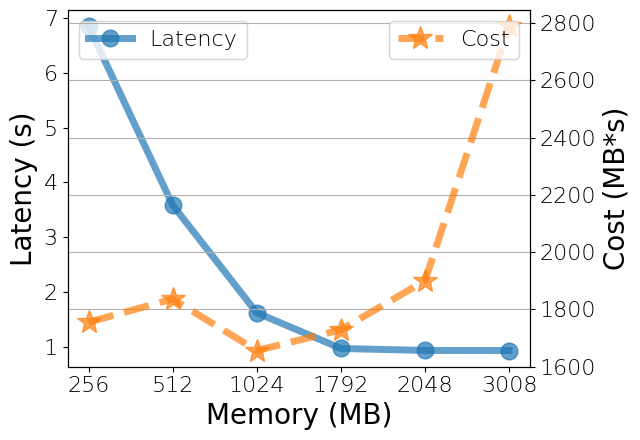

Python code for this plot:
# AWS Lambda Characteristics
memory_config = [0,256,512,1024,1792,2048,3008]
result = {
    'gzip_compression': [
        [4.63683939,2.223325729,1.090418339,0.617406607,0.613745928,0.624032974],
        [1187.030884,1138.342773,1116.588379,1106.392639,1256.95166,1877.091187],
        77
    ],
    'linpack': [
        [1.723002434,0.877117395,0.455329657,0.254618406,0.202791214,0.19717289],
        [441.088623,449.0841064,466.2575684,456.2761841,415.3164062,593.0960522],
        93
    ],
    'pyaes': [
        [6.856399536,3.586232901,1.617514133,0.964641809,0.927650928,0.927102089],
        [1755.238281,1836.151245,1656.334473,1728.638123,1899.829102,2788.723083],
        40
    ]
}

import matplotlib.pyplot as plt

parameters = {
    'axes.labelsize': 20, 
    'axes.titlesize': 20,
    'xtick.labelsize': 16,
    'ytick.labelsize': 16,
    'legend.fontsize': 16,
    'lines.linewidth': 5,
    'font.weight': 10,
    'figure.figsize': [6.5, 4.5],
    'font.sans-serif': 'Arial'
}

plt.rcParams.update(parameters)

for key in result.keys():
    plt.clf()
    
    x = [0, 1, 2, 3, 4, 5]
    
    fig, ax1 = plt.subplots()
    ax2 = ax1.twinx()

    ax1.plot(x, result[key][0], '-', label='Latency', marker='o', markersize=12, color='C0', alpha=0.7)
    ax2.plot(x, result[key][1], '--', label='Cost', marker='*', markersize=18, color='C1', alpha=0.7)
    
    ax1.set_xlabel('Memory (MB)')
    ax1.set_ylabel('Latency (s)')
    ax2.set_ylabel('Cost (MB*s)')
    ax1.legend(loc='upper left')
    ax2.legend(loc='upper right')
    
    ax1.set_xticklabels(memory_config)
    
    plt.tight_layout()
    plt.grid()
    plt.savefig(f'bg_{key}.pdf')
